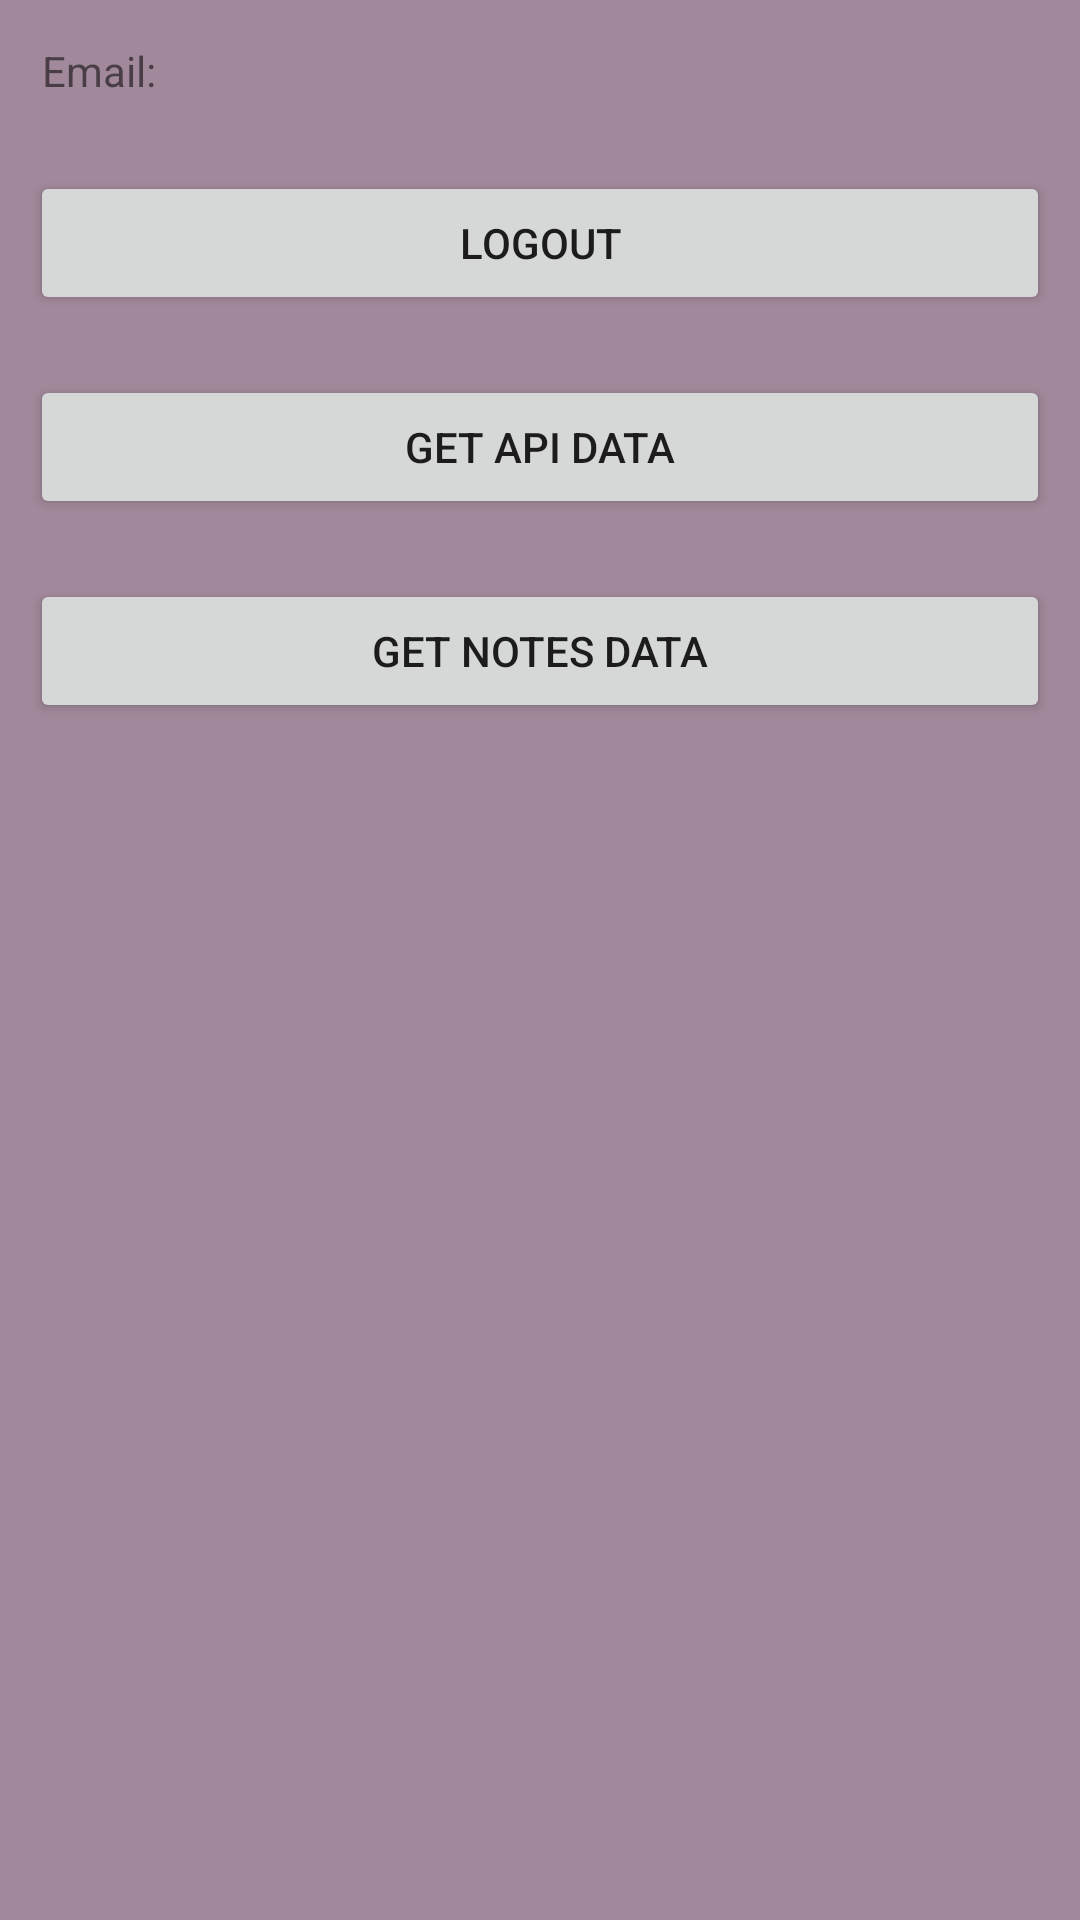

This screen was rendered from an Android layout file. Write that file and the resources it references.
<!-- AndroidManifest.xml: application theme Theme.LoginandRegister -->
<!-- res/layout/activity_home.xml -->
<?xml version="1.0" encoding="utf-8"?>
<LinearLayout xmlns:android="http://schemas.android.com/apk/res/android"
    xmlns:app="http://schemas.android.com/apk/res-auto"
    xmlns:tools="http://schemas.android.com/tools"
    android:layout_width="match_parent"
    android:background="#A1889A"
    android:orientation="vertical"
    android:layout_height="match_parent"
    tools:context=".HomeActivity">

    
    <TextView
        android:layout_width="match_parent"
        android:layout_height="wrap_content"
        android:id="@+id/email_text"
        android:text="Email: "
        android:layout_margin="10dp"
        android:padding="4dp"/>

    <Button
        android:layout_width="match_parent"
        android:layout_height="wrap_content"
        android:id="@+id/logout"
        android:text="Logout"
        android:layout_margin="10dp"
        android:padding="4dp" />
    <Button
        android:layout_width="match_parent"
        android:layout_height="wrap_content"
        android:id="@+id/getApiData"
        android:text="Get API Data"
        android:layout_margin="10dp"
        android:padding="4dp" />
    <Button
        android:layout_width="match_parent"
        android:layout_height="wrap_content"
        android:id="@+id/getToNote"
        android:text="Get Notes Data"
        android:layout_margin="10dp"
        android:padding="4dp" />


</LinearLayout>
<!-- resources referenced by this layout -->
<resources>
  <style name="Theme.LoginandRegister" parent="Theme.MaterialComponents.DayNight.DarkActionBar">
          
          <item name="colorPrimary">@color/purple_500</item>
          <item name="colorPrimaryVariant">@color/purple_700</item>
          <item name="colorOnPrimary">@color/white</item>
          
          <item name="colorSecondary">@color/teal_200</item>
          <item name="colorSecondaryVariant">@color/teal_700</item>
          <item name="colorOnSecondary">@color/black</item>
          
          <item name="android:statusBarColor" tools:targetApi="l">?attr/colorPrimaryVariant</item>
          
      </style>
  <!-- not gathered from this repository: default colours our renderer supplied (Android Studio template values) -->
  <color name="purple_500">#FF6200EE</color>
  <color name="purple_700">#FF3700B3</color>
  <color name="teal_200">#FF03DAC5</color>
  <color name="teal_700">#FF018786</color>
  <color name="black">#FF000000</color>
  <color name="white">#FFFFFFFF</color>
</resources>
